pico-8 play session: hold ← + tap ❎

[t = 1 s] hold ← ~1s, tap ❎ ~2×
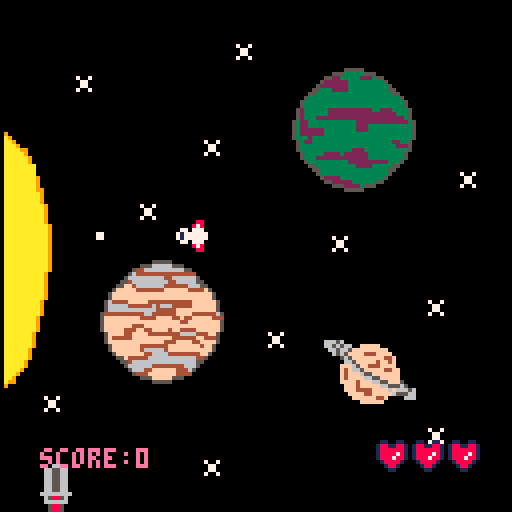
[t = 2 s] hold ← ~2s, tap ❎ ~4×
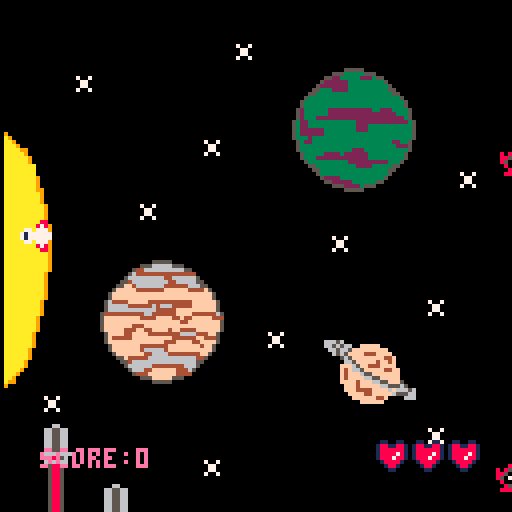
[t = 4 s] hold ← ~4s, tap ❎ ~7×
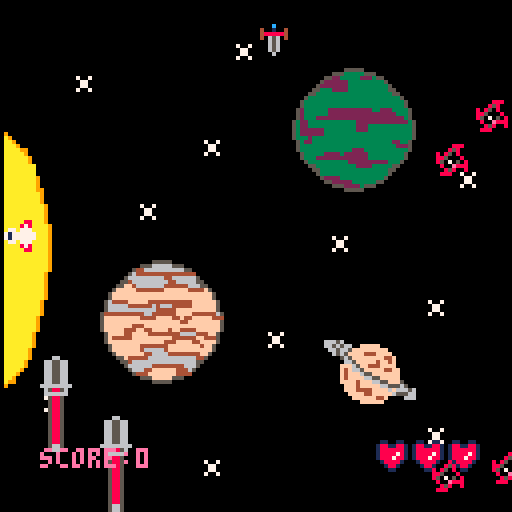
[t = 6 s] hold ← ~6s, tap ❎ ~10×
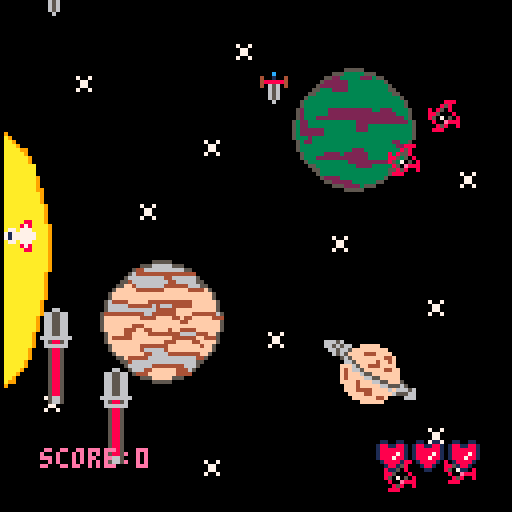
[t = 8 s] hold ← ~8s, tap ❎ ~14×
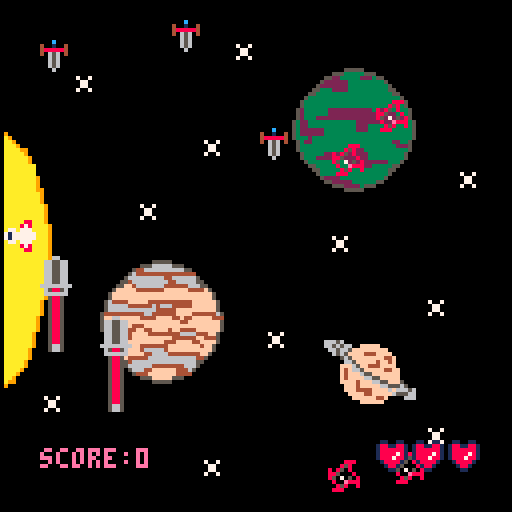

pico-8 cartridge
version 16
__lua__
function _init()

screen=1


 player={
  x=55,
  y=55,
  flip_x=false,
  flip_y=false,
  speed=-1,
  life=3,
  score=0,
  sprite=001,
  dir_v=true,
  hit=false
 }
 
  ennemis={
       --epees
           {x=10, y=130, destroy=false, sprite=002, l=1, h=1, dx=0, dy=1},
           {x=20, y=130, destroy=false, sprite=002, l=1, h=1, dx=0, dy=1},
           {x=10, y=130, destroy=false, sprite=002, l=1, h=1, dx=0, dy=1},
           {x=20, y=130, destroy=false, sprite=002, l=1, h=1, dx=0, dy=1},
       --lances
           {x=10, y=130, destroy=false, sprite=004, l=1, h=3, dx=0, dy=-1},
           {x=25, y=145, destroy=false, sprite=004, l=1, h=3, dx=0, dy=-1},
       --fleches 
           {x=10, y=130, destroy=false, sprite=021, l=2, h=1, dx=1, dy=0},
           {x=20, y=130, destroy=false, sprite=021, l=2, h=1, dx=1, dy=0},
       --shuris
           {x=10, y=130, destroy=false, sprite=005, l=1, h=1, dx=-1, dy=0},
           {x=20, y=130, destroy=false, sprite=005, l=1, h=1, dx=-1, dy=0},
           {x=10, y=130, destroy=false, sprite=005, l=1, h=1, dx=-1, dy=0},
           {x=20, y=130, destroy=false, sprite=005, l=1, h=1, dx=-1, dy=0},
       --potion
           {x=20, y=130, destroy=false, sprite=003, l=1, h=1, dx=0, dy=1}
          }
 
 fire={
  x=0,
  y=0,
  live=false,
  sens=0
 }
 
 game_start=false
 
 speed=1/4

 game_over=false
 
 zic=false
  

end

function _update60()

 --ecran d'acceuil
 
 if(btn(4))then
  screen=3
 end

 if(btn(5) and screen==3)then
  screen=2
  game_start=true
  if(zic==false)then
   music(000)
   zic=true
  end
 end

 if(game_start==true)then
 
--controle du vaisseau
 if btn(0)then
  player.x-=1
  player.flip_x=false
  player.sprite=017
 end
 
 if btn(1)then
  player.x+=1
  player.flip_x=true
  player.sprite=017
 end
 
 if btn(2)then
  player.y-=1
  player.flip_y=false
  player.sprite=001
 end
 
 if btn(3) then
  player.y+=1
  player.flip_y=true
  player.sprite=001
 end
 --
 
 -- limite mur gauche / droite
 if(player.x<1)then
  player.x=1
 end
 

 if(player.x>119)then
  player.x=119
 end
 --
 
 -- limite mur bas / haut
 if(player.y<1)then
  player.y=1
 end
 
 if(player.y>119)then
  player.y=119
 end
 --
 
 --fire
 if(btn(5)==true and fire.live==false)then
 	sfx(001)
 	fire.live=true
 	fire.x=player.x
 	fire.y=player.y
 	
 	if(player.sprite==001)then
 		player.dir_v=true	
 		
 		if(player.flip_y==false)then
 			fire.sens=-3
 		else
 			fire.sens=3
 		end
 	else
 		player.dir_v=false	
 		
 		if(player.flip_x==false)then
 			fire.sens=-3
 		else
 			fire.sens=3
 		end
 	end
 end
  
 
 if(fire.live==true)then
  
  
 	if(player.dir_v==true)then
  	fire.y+=fire.sens
  
  	
  	--respawn missile y
   if(fire.y<-5 or fire.y>132 or fire.x<-5 or fire.x>132)then
    fire.live=false
   end
   
   else
    fire.x+=fire.sens
   end
   
  	--respawn missile x
   if(fire.x<-5 or fire.x>132 or fire.x<-5 or fire.x>132)then
    fire.live=false  
   end
 end
 --


 --boucle ennemis
 for e in all(ennemis)do
 
  e.y+=e.dy*speed
  e.x+=e.dx*speed
  
 
 --potion respawn
   if(e.sprite==003 and e.y>127)then
    respawn_potion(e)    
   end
  
   
  
     --collision vaisseau
    if(player.x+8>e.x and
       player.x<e.x+(e.l*8))then
      
     if(player.y+8>e.y and
       player.y<e.y+(e.h*8))then
       e.destroy=true
       
       
      if(e.sprite==003)then
       if(player.life<3)then
       sfx(002)
       	player.life+=1
       	respawn_potion(e) 
       else
       player.score+=10
       speed+=1/10
       respawn_potion(e) 
       end
        
       player.hit=false
    
       else
       sfx(003) 
       player.life-=1
       player.hit=true
      end
     end
    end
      
    --
  
  --epees respawn
   if(e.sprite==002)then
    if(e.y>127)then
     respawn_epee(e)    
    end
   --
   
   -- destrcution epee
    if(fire.live==true)then
     if(fire.x+4>e.x-1 and fire.x+4<e.x+9)then
      if(fire.y+4>e.y-1 and fire.y+4<e.y+9)then
       e.destroy=true
       player.score+=1
       speed+=1/100
       fire.live=false
      end
     end  
    end
   end
  --
  
  
  --lances respawn
   if(e.sprite==004)then
    if(e.y<-16)then
     respawn_lance(e)
    end
  
  
  --destruction lance
    if(fire.live==true)then
     if(fire.x+4>e.x+2 and fire.x+4<e.x+7)then
      if(fire.y+4>e.y-1 and fire.y+4<e.y+25)then
       e.destroy=true
       player.score+=1
       fire.live=false
       speed+=1/100
      end
     end
    end
   end
   --
  
  --fleches
   if(e.sprite==021)then
    if(e.x>127)then
     respawn_fleche(e)
    end
   
   
   --destruction fleche
    if(fire.live==true)then
    if(fire.x+4>e.x-1 and fire.x+4<e.x+17)then
     if(fire.y+4>e.y-1 and fire.y+4<e.y+7)then
      e.destroy=true
      player.score+=1
      speed+=1/100
      fire.live=false
     end
    end   
   end
  end
  --
  
   --shuris
   if(e.sprite==005)then
    if(e.x<-8)then
     respawn_shuri(e)
    end
   end  
   
   --destruction shuri
    if(fire.live==true)then
     if(fire.x+4>e.x-1 and fire.x+4<e.x+9)then
      if(fire.y+4>e.y-1 and fire.y+4<e.y+9)then
       e.destroy=true
       player.score+=1
       speed+=1/100
       fire.live=false
      end
     end
    end 
   end
 --

 --game over
 if(player.life<1 and game_over==false)then
  game_over=true
  player.y=-10000
  sfx(004)
  fire.live=false
 end 
 
 if(game_over==true)then
  player.y=-10000
  fire.live=false
  game_start=false
  music(032)
  for e in all (ennemis)do
  e.x=10000
  e.y=10000
  end
 end
 end
 
end


function _draw()

 --fond noir
 cls(0)
 
 if(screen==1)then
  map(0,0,0,0,16,16)
  print("   the one",55,33,13)
 -- spr(074,20,75,2,2)
 -- spr(072,55,75,2,2)
 -- spr(076,90,75,2,2)
  print("franklin",15,70,13)
  print("cyril",56,70,13)
  print("matthieu",83,70,13)
  spr(202,20,88,2,2)
  spr(234,30,88,2,2)
  spr(204,50,88,2,2)
  spr(206,62,88,2,2)
  spr(200,74,88,2,2)
  spr(236,88,88,2,2)
  spr(232,100,88,2,2)
  
  print("p r e s s",32,117,13) 
 end
 
 if(screen==3)then
 map(32,0,1,1,16,16)
 print("e n e m i e s",40,10,8)
 print("+ 1  l i f e",42,59,13)
 spr(142,55,71,2,2)
 spr(174,68,71,2,2)
 print("+ 10  s c o r e s",33,90,13)
 spr(039,46,105,2,2)
 print("p r e s s     to start a game",8,110,13)
 end

 if(screen==2)then

 map(16,0,1,1,16,16)
-- le end du map au dessus est toute en bas



 --fire
 if(fire.live==true)then
  spr(032,fire.x,fire.y)
 end
 --
 
 --clignottement
 if(player.hit==true) then
  cls(7)
  player.hit=false
 end 

 

 
 --respawn et image explosion
 for e in all(ennemis)do
  spr(e.sprite,e.x,e.y,e.l,e.h)
   if(e.destroy==true)then
    e.destroy=false
    spr(192,e.x,e.y,e.l,e.h)

    
    --respawn potion 
    if(e.sprite==003)then
    respawn_potion(e)
    end
    --respawn epees
    if(e.sprite==002)then
     respawn_epee(e)
    end
    
    --respawn lances
    if(e.sprite==004)then
     respawn_lance(e)
    end
    
    --respaxn fleches
    if(e.sprite==021)then
     respawn_fleche(e)
    end
    
    --respawn shuris
    if(e.sprite==005)then
     respawn_shuri(e)
    end
   end
 end
 --

 --life
 for i=1,player.life do
  spr(008, 85+(i*9),110) 
 end

 --le joueur
 spr(player.sprite,player.x,player.y,1,1,player.flip_x,player.flip_y)
 --

 --score
 print("score:"..player.score,10,112,14)
 --
 
 
 --game over
 if(game_over==true)then
  print("g a m e  o v e r",32,58,8)
  print("ctrl+r to restart",30,68,7)
 end
 
 end
 
end

-->8
function respawn_lance(e)
	e.x=rnd(110)+10
 e.y=rnd(20)+128
end

function respawn_epee(e)
 e.y=-(rnd(118)+10)
 e.x=rnd(120)
end

function respawn_fleche(e)
 e.x=-(rnd(20)+16)
 e.y=rnd(120)
end

function respawn_shuri(e)
 e.y=rnd(120)
 e.x=rnd(10)+130
end

function respawn_potion(e)
 e.y=-(rnd(250)+250)
 e.x=rnd(120)
end
   
-->8
--➡️r 
--⬅️l
--⬇️d
--⬆️u
__gfx__
00000000000770000000c0000007000000066000000088800888888008800880011001100011d100000000000000055555000000000000000000000000000000
0000000000711700040010040070700006655660000858000899998888888e781881188101d111d0000000000055533333555000000000000000000000000000
007007000077770004888884007070000665566080850800889aa998888888e81888888111111111000000005522333332223550000000000000000000000000
00077000000770000406560407000700066556608850008089a77a988888888818888781d11dd11d000000052222223333333335000000000000000000000000
00077000087777800006560078888970066556608507050889a77a980888888018887881d1111111000000522222223333333333500000000000000000000000
00700700877777780006560079888870066556600800e888899aa9980088880001888810111d11d1000005533322223333333333550000000000000000000000
0000000088777788000656000789870006655660008580088899988800888800001881000d11d110000055333333333333333333355000000000000000000000
000000000007700000006000007770006666666608880000088880000008800000011000001d1000000533333333333333333333333500000000000000000000
00000000000008800000000000000000065885607777000000000000000000000000000000000000005333333333333333333333333350000000000000000000
00000000000087800000000000000000066666600077700000005500000000000000000000000000005333333333333333333333333350000000000000000000
00700700077077700000000000000000005885000077770000005550000000000000000000000000052333333222222222223322233335000000000000000000
00077000717777770000000000000000005885004444444444445555000000000000000000000000052333333222222222222222223335000000000000000000
00077000717777770000000000000000005885000077770000005550000000000000000000000000052333222222222222222222222235000000000000000000
00700700077077700000000000000000005885000077700000005500000000000000000000000000532233333333333322222222222223500000000000000000
00000000000087800000000000000000005885007777000000000000000000000000000000000000532233333333333322233333333333500000000000000000
00000000000008800000000000000000005885000000000000000000000000000000000000000000532222223333333322233333333333500000000000000000
00000000000000000000000000000000005885000888000008880000000000000000000000000000532222223333333333333333333333500000000000000000
00000000000000000000000000000000005885000085800000858000000000000000000000000000533323333333333333333333333333500000000000000000
00000000000000000000666666660000005885000080580800805808000066666666000000000000053223333333333333333333322335000000000000000000
00077000000000000006000000006000005885000800058808000588000600000000600000000000053333333333333333333333332225000000000000000000
00077000000000000060000000000600005885008050705880507058006008000080060000000000053333333333333222333333333335000000000000000000
000000000000000000600a0000a0060000588500888e0080888e0080006008000080060000000000005333332222322222233333333350000000000000000000
000000000000000000600a0000a00600005665008008580080085800006000800800060000000000005333222222222222233333333350000000000000000000
000000000000000000600a0aa0a00600005665000000888000008880006000088000060000000000000533333333332222222222333500000000000000000000
000000000000000000600a0aa0a00600000000000000000000000000006000800800060000000000000055333333333322223333355000000000000000000000
0000000000000000006000a00a000600000000000000000000000000006008000080060000000000000005533333333333333333550000000000000000000000
00000000000000000060000000000600000000000000000000000000006008000080060000000000000000533333333333333333500000000000000000000000
00000000000000000006000000006000000000000000000000000000000600000000600000000000000000052222333333333335000000000000000000000000
00000000000000000000666666660000000000000000000000000000000066666666000000000000000000005522222333333550000000000000000000000000
00000000000000000000000000000000000000000000000000000000000000000000000000000000000000000055522223555000000000000000000000000000
00000000000000000000000000000000000000000000000000000000000000000000000000000000000000000000055555000000000000000000000000000000
00000000000000000000000000000000000000000000000000000000000000000000000000000000000000000000000000000000000000000000000000000000
00008888888888888888dd8888800000900000000000000000000055550000000000044444400000000005555550000000000444444000000000000000000000
00088888888888888888dd8888880000a90000000000000000005566665500000004444444444000000555555555500000044444444400000000000000000000
00888888877777777778dd8888888000aa9000000000000000556666666655000044444444444400000544444444500000444444444440000000000000000000
08888877777777777777778888888800aaa900000000000005666666666666500044ffffffff440000054444444450000044444444f444000000000000000000
08888877777777777777777888888800aaaa99000000000056666666666666650044ffffffff44000005444444445000004444444fff44000000000000000000
08888877777777777777777788888800aaaaa9000000000056664444444466650444ffffffff4440000440444404400004444444ffff44400000000000000000
08888877777777777777777778888800aaaaaa90000000005666444444446665044ffffffffff440004444444444440005455555555554500000000000000000
08888877777888888887777778888800aaaaaa90000000005664444444444665044ff0ffff0ff44000444444444444000455f0f55f0f55400000000000000000
08888877777888888888777778888800aaaaaaaa000000005564444444444655044ffffffffff440004444444444440004455555555554400000000000000000
08888877777888888888777778888800aaaaaaaa0000000005644404404446500444ffffffff44400004447777444000004ffffffffff4400000000000000000
08888877777888888888777778888800aaaaaaaa0000000005544444444445500044f7ffffff440000044444444440000004f777777f44000000000000000000
08888877777888888887777788888800aaaaaaaa9000000000044444444440000044ff7777ff440000044444444440000000ff7777ff40000000000000000000
08888877777777777777777888888800aaaaaaaa9000000000044444444440000045ffffffff540000044444444440000005ffffffff00000000000000000000
08888877777777777777777888888800aaaaaaaa90000000000044f444f40000004588ffff8854000002244444422000000544ffff4400000000000000000000
08888877777777777777777788888800aaaaaaaa990000000000444fff4400000000555005550000000022200222000000005550055500000000000000000000
0ddddd77777777777777777778888800aaaaaaaaa900000000000444444000000005555505555000000222220222200000055555055550000000000000000000
0ddddd77777777777777777777888800aaaaaaaaa900000000000000000000000000000000000000000000000000000000000000000000000000000000000000
08888877777888888888877777788800aaaaaaaaa900000000000000000000000000000000000000000000000000000000000000000000000000000000000000
08888877777888888888887777788800aaaaaaaaaa90000000000000000000000000000000000000000000000000000000000000000000000000000000000000
08888877777888888888887777788800aaaaaaaaaa90000000000000000000000000000000000000000000000000000000000000000000000000000000000000
088888777778888888888877777ddd00aaaaaaaaaa90000000000000000000000000000000000000000000000000000000000000000000000000000000000000
088888777778888888888877777ddd00aaaaaaaaaa90000000000000000000000000000000000000000000000000000000000000000000000000000000000000
08888877777888888888887777788800aaaaaaaaaa90000000000000000000000000000000000000000000000000000000000000000000000000000000000000
08888877777888888888877777788800aaaaaaaaaaa9000000000000000000000000000000000000000000000000000000000000000000000000000000000000
08888877777777777777777777788800aaaaaaaaaaa9000000000000000000000000000000000000000000000000000000000000000000000000000000000000
08888877777777777777777777788800aaaaaaaaaaa9000000000000000000000000000000000000000000000000000000000000000000000000000000000000
08888877777777777777777777888800aaaaaaaaaaa9000000000000000000000000000000000000000000000000000000000000000000000000000000000000
00888877777777777777777778888000aaaaaaaaaaa9000000000000000000000000000000000000000000000000000000000000000000000000000000000000
00088888dd8888888888888888880000aaaaaaaaaaa9000000000000000000000000000000000000000000000000000000000000000000000000000000000000
00008888dd8888888888888888800000aaaaaaaaaaa9000000000000000000000000000000000000000000000000000000000000000000000000000000000000
00000000000000000000000000000000aaaaaaaaaaa9000000000000000000000000000000000000000000000000000000000000000000000000000000000000
00000000000000000000000000000000aaaaaaaaaaa9000000000000000000000000000000000000000000000000000000000000000000000000000000000000
00066000000000000006600000000000aaaaaaaaaaa90000000dddddddd000000000000000000000000005555500000000000000000000000000888888000000
0665566000000000006ff60000000000aaaaaaaaaaa900000dddddddddddd0000000000000000000005556666655500000000000000000000000888888000000
0665566000000000006ff60000000000aaaaaaaaaaa900000ddd000000dddd000000000000000000544666666666655000000000000000000088888888000000
066556600000000006ffff6000000000aaaaaaaaaa9000000ddd0000000ddd000000000000000005644444444444444400000000000000000088800888000000
066556600000000006f55f6000000000aaaaaaaaaa9000000ddd0000000ddd000000000000000056666666664466666650000000000000000088800888000000
066556600000000006f55f6000000000aaaaaaaaaa9000000ddd0000000ddd000000000000000554666666666446666655000000000000000088800888000000
066556600000000006f55f6000000000aaaaaaaaaa9000000ddd000000ddd00000000000000055ff466666664444446665500000000000000088800888000000
666666660000000006f55f6000000000aaaaaaaaaa9000000ddddddddddd0000000000000005fffff4444444ffffff4444f50000000000000088800888000000
0077770000000000065ff56000000000aaaaaaaaaa9000000dddddddddddd00000000000005fffffffffffffffffffffffff5000000000000088800888000000
00777700000000000667766000000000aaaaaaaaaa9000000ddd0000000ddd0000000000005fffffffffffffffffffffffff5000000000000088800888000000
0088880000000000005ff50000000000aaaaaaaaa90000000ddd00000000ddd0000000000564444fffff44444444444ffffff500000000000088800888000000
0088880000000000005ff50000000000aaaaaaaaa90000000ddd00000000ddd00000000005666664444446466644444ffffff500000000000088888888000000
0088880000000000005ff50000000000aaaaaaaaa90000000ddd00000000ddd0000000000566666666666644444ffffffffff500000000000088888800000000
0088880000000000005ff50000000000aaaaaaaaa90000000ddd0000000dddd0000000005444444444466444444ffff444444650000000000088888800000000
0088880000000000005ff50000000000aaaaaaaa900000000ddddddddddddd00000000005fffffffff4444ffff44f44fffff4440000000000000000000000000
0088880000000000005ff50000000000aaaaaaaa900000000dddddddddddd000000000005fffffffffffffffffff44ffffffff50000000000000000000000000
0088880000000000005ff50000000000aaaaaaaa900000000000000000000000000000005fffffff444fffffffffffffffffff50000000000888888888000000
0088880000000000005ff50000000000aaaaaaaa900000000000000000000000000000005fffff444ff44ffff4ff4444ffffff50000000008888888888000000
0088880000000000005ff50000000000aaaaaaa90000000000000000000000000000000005ffff44ffff444444446666444ff500000000008888888888000000
0088880000000000005ff50000000000aaaaaaa90000000000000000000000000000000005f44444ffffffffff444444ff444500000000008888008888000000
0088880000000000005ff50000000000aaaaaaa90000000000000000000000000000000005ffffffffffffff444ffff44ffff500000000008888008888000000
0088880000000000005ff50000000000aaaaaaa900000000000000000000000000000000005fffffff4444444ffffffff4ff5000000000008888888888000000
00777700000000000057750000000000aaaaaa9000000000000000000000000000000000005fffffff4666664fffffffffff5000000000008888888000000000
00777700000000000057750000000000aaaaaa90000000000000000000000000000000000005fffffff44666644444444ff50000000000008888888000000000
00000000000000000000000000000000aaaaaa9000000000000000000000000000000000000055f4444466666666666644500000000000008888888888000000
00000000000000000000000000000000aaaaa9000000000000000000000000000000000000000554666666666666666655000000000000008888008888000000
00000000000000000000000000000000aaaaa9000000000000000000000000000000000000000056666664444444466650000000000000008888008888000000
00000000000000000000000000000000aaaa9000000000000000000000000000000000000000000566644ffffff4446500000000000000008888008888000000
00000000000000000000000000000000aaa9000000000000000000000000000000000000000000005444fffffff4444000000000000000008888008888000000
00000000000000000000000000000000aa900000000000000000000000000000000000000000000000555fffff55500000000000000000008888008888000000
00000000000000000000000000000000a99000000000000000000000000000000000000000000000000005555500000000000000000000000000000000000000
00000000000000000000000000000000900000000000000000000000000000000000000000000000000000000000000000000000000000000000000000000000
08888880088888800000000000000000000000000000000000000000000000000aaaaaaaaa0000000aaaa000000000000aaaaaa0000000000aaaaaa000000000
0899998808999988000000000000000000000000000000000000000000000000aaaaaaaaaa000000aaaaa00000000000aaaaaaaa00000000aaaaaaaa00000000
889aa998889aa998000000000000000000000000000000000000000000000000aaaaaaaaaa000000aaaaa00000000000aaaaaaaa00000000aaaaaaaa00000000
89a77a9889a77a98000000000000000000000000000000000000000000000000aaaa00aaaa000000aaa00aaa00000000aaaaaaaa00000000aaa0000000000000
89a77a9889a77a98000000006665600000000000000000000000000000000000aaaa00aaaa000000aaa00aaa00000000aaaaaaaa00000000aaa0000000000000
899aa998899aa99800000000665656600fffff00000000000000000000000000aaaaaaaaaa000000aaa00aaa00000000aaa00aaa00000000aaa0000000000000
8899988888999888000000000665665fffffffff000000000000000000000000aaaaaaa000000000aaa00aaa00000000aaa00aaa00000000aaaaaa0000000000
088880000888800000000000006565ffff444ffff00000000000000000000000aaaaaaa000000000aaa00aaa00000000aaa00aaa00000000aaaaaa0000000000
0888888000000000000000000000565ffffffff44f0000000000000000000000aaaaaaaaaa000000aaa00aaa00000000aaa00aaa00000000aaa0000000000000
08999988000000000000000000000665fffff4ff4f0000000000000000000000aaaa00aaaa000000aaa00aaa00000000aaa00aaa00000000aaa0000000000000
889aa99800000000000000000000fff65ff444ffff0000000000000000000000aaaa00aaaa000000aaa00aaa00000000aaa00aaa00000000aaa0000000000000
89a77a9800000000000000000000f4f665fffff44ff000000000000000000000aaaa00aaaa000000aaa00aaa00000000aaa00aaa00000000aaaaaaaa00000000
89a77a9800000000000000000000f4fff655fffffff000000000000000000000aaaa00aaaa000000aaa00aaa00000000aaa00aaa00000000aaaaaaaa00000000
899aa99800000000000000000000f4ffff6655fffff000000000000000000000aaaa00aaaa0000000aa00aaa00000000aaa00aaa000000000aaaaaa000000000
8899988800000000000000000000ffff4fff6655fff5000000000000000000000000000000000000000000000000000000000000000000000000000000000000
08888000000000000000000000000fff4fffff665556500000000000000000000000000000000000000000000000000000000000000000000000000000000000
08888880000000000000000000000fff4444ffff6f66656000000000000000000aa00aa0000000000000aaaaaa000000000aaaa0000000000000000000000000
089999880000000000000000000000ffff44fffff65556600000000000000000aaa00aaa000000000000aaaaaa000000000aaaaa000000000000000000000000
889aa99800000000000000000000000ffffff44f000066600000000000000000aaa00aaa0000000000aaaaaaaa000000000aaaaa000000000000000000000000
89a77a980000000000000000000000000ffffff0000000000000000000000000aaa00aaa0000000000aaa00aaa0000000aa00000000000000000000000000000
89a77a9800000000000000000000000000000000000000000000000000000000aaa00aaa0000000000aaa00aaa000000aaa00000000000000000000000000000
899aa99800000000000000000000000000000000000000000000000000000000aaa00aaa0000000000aaa00aaa000000aaa00000000000000000000000000000
8899988800000000000000000000000000000000000000000000000000000000aaaaaaaa0000000000aaa00aaa000000aaa00000000000000000000000000000
0888800000000000000000000000000000000000000000000000000000000000aaaaaaaa0000000000aaa00aaa000000aaa00000000000000000000000000000
0000000000000000000000000000000000000000000000000000000000000000aaaaaaaa0000000000aaa00aaa000000aaa00000000000000000000000000000
000000000000000000000000000000000000000000000000000000000000000000000aaa0000000000aaa00aaa000000aaa00000000000000000000000000000
000000000000000000000000000000000000000000000000000000000000000000000aaa0000000000aaa00aaa0000000aa00000000000000000000000000000
00000000000000000000000000000000000000000000000000000000000000000aaaaaaa0000000000aaaaaaaa000000000aaaaa000000000000000000000000
0000000000000000000000000000000000000000000000000000000000000000aaaaaaaa0000000000aaaaaa00000000000aaaaa000000000000000000000000
0000000000000000000000000000000000000000000000000000000000000000aaaaaaa00000000000aaaaaa00000000000aaaa0000000000000000000000000
__map__
0000000000000067000000000000170030000000000000000000000000000030000000000000000000000000c3c4c5c60000000000000000000000000000000000000000000000000000000000000000000000000000000000000000000000000000000000000000000000000000000000000000000000000000000000000000
0000007840414243676700000000170000000000000000100000000000000000000000000000000000000000d3d4d5d60000000000000000000000000000000000000000000000000000000000000000000000000000000000000000000000000000000000000000000000000000000000000000000000000000000000000000
000000785051525367670010000000000000100000000000000a0b0c0d000000000000000000000000000000e3e4e5e60000000000000000000000000000000000000000000000000000000000000000000000000000000000000000000000000000000000000000000000000000000000000000000000000000000000000000
000000786061626367670000000000000000000000000000001a1b1c1d000000000000000200050004001516f3f4f5f60000000000000000000000000000000000000000000000000000000000000000000000000000000000000000000000000000000000000000000000000000000000000000000000000000000000000000
001000787071727367670000000000004445000000001000002a2b2c2d00c200000000001700170014001717170000000000000000000000000000000000000000000000000000000000000000000000000000000000000000000000000000000000000000000000000000000000000000000000000000000000000000000000
000000000000666600000000000000005455000000000000003a3b3c3d001000000000000010000024000000100000000000000000000000000000000000000000000000000000000000000000000000000000000000000000000000000000000000000000000000000000000000000000000000000000000000000000000000
0000004a4b0066484900664c4d6600006465666710696a6b0000000000000000000000000000000000000000000000000000000000000000000000000000000000000000000000000000000000000000000000000000000000000000000000000000000000000000000000000000000000000000000000000000000000000000
0000005a5b0000585900005c5d0000007475767778797a7b0000100000000000000000000300000000000000000000000000000000000000000000000000000000000000000000000000000000000000000000000000000000000000000000000000000000000000000000000000000000000000000000000000000000000000
00000066660000666600006666000010848500898a8b8c0000009d9d00000000000000000000000000000000000000000000000000000000000000000000000000000000000000000000000000000000000000000000000000000000000000000000000000000000000000000000000000000000000000000000000000000000
00000066666666666666006666000000949500999a9b9c000000009d00103900000000000000000000000010000000000000000000000000000000000000000000000000000000000000000000000000000000000000000000000000000000000000000000000000000000000000000000000000000000000000000000000000
00000000000000000000000000000000a4a500a9aaabac9d109dc3c4c5c61818000000000010000000000000000000000000000000000000000000000000000000000000000000000000000000000000000000000000000000000000000000000000000000000000000000000000000000000000000000000000000000000000
00000000000000000000000000000000b4b518b9babbbc9d9d00d3d4d5d61818000000000000000000000000000000000000000000000000000000000000000000000000000000000000000000000000000000000000000000000000000000000000000000000000000000000000000000000000000000000000000000000000
0000000000000000000000000000000018101818181818000000e3e4e5e61818000010000000000000000000001000000000000000000000000000000000000000000000000000000000000000000000000000000000000000000000000000000000000000000000000000000000000000000000000000000000000000000000
0000000000000000000000000000000018181818181818000000f3f4f51000c600000017000f000000000000000000000000000000000000000000000000000000000000000000000000000000000000000000000000000000000000000000000000000000000000000000000000000000000000000000000000000000000000
00000000000000000022230000000000181818181818100000000000000000d600000000000f000000000000000000000000000000000000000000000000000000000000000000000000000000000000000000000000000000000000000000000000000000000000000000000000000000000000000000000000000000000000
0000000000000000003233000000000018181818181800000000000000000000000000000000000000000000000000000000000000000000000000000000000000000000000000000000000000000000000000000000000000000000000000000000000000000000000000000000000000000000000000000000000000000000
0000000000000000000000000000000000181818180000000000000000000000000000000000000000000000000000000000000000000000000000000000000000000000000000000000000000000000000000000000000000000000000000000000000000000000000000000000000000000000000000000000000000000000
0000000000000000000000000000000000000000000000000000000000000000000000000000000000000000000000000000000000000000000000000000000000000000000000000000000000000000000000000000000000000000000000000000000000000000000000000000000000000000000000000000000000000000
0000000000000000000000000000000000000000000000000000000000000000000000000000000000000000000000000000000000000000000000000000000000000000000000000000000000000000000000000000000000000000000000000000000000000000000000000000000000000000000000000000000000000000
0000000000000000000000000000000000000000000000000000000000000000000000000000000000000000000000000000000000000000000000000000000000000000000000000000000000000000000000000000000000000000000000000000000000000000000000000000000000000000000000000000000000000000
0000000000000000000000000000000000000000000000000000000000000000000000000000000000000000000000000000000000000000000000000000000000000000000000000000000000000000000000000000000000000000000000000000000000000000000000000000000000000000000000000000000000000000
0000000000000000000000000000000000000000000000000000000000000000000000000000000000000000000000000000000000000000000000000000000000000000000000000000000000000000000000000000000000000000000000000000000000000000000000000000000000000000000000000000000000000000
0000000000000000000000000000000000000000000000000000000000000000000000000000000000000000000000000000000000000000000000000000000000000000000000000000000000000000000000000000000000000000000000000000000000000000000000000000000000000000000000000000000000000000
0000000000000000000000000000000000000000000000000000000000000000000000000000000000000000000000000000000000000000000000000000000000000000000000000000000000000000000000000000000000000000000000000000000000000000000000000000000000000000000000000000000000000000
0000000000000000000000000055000000000000000000000000000000000000000000000000000000000000000000000000000000000000000000000000000000000000000000000000000000000000000000000000000000000000000000000000000000000000000000000000000000000000000000000000000000000000
0000000000000000000000000055550000000000000000000000000000000000000000000000000000000000000000000000000000000000000000000000000000000000000000000000000000000000000000000000000000000000000000000000000000000000000000000000000000000000000000000000000000000000
0000000000000000000000000000550000000000000000000000000000000000000000000000000000000000000000000000000000000000000000000000000000000000000000000000000000000000000000000000000000000000000000000000000000000000000000000000000000000000000000000000000000000000
